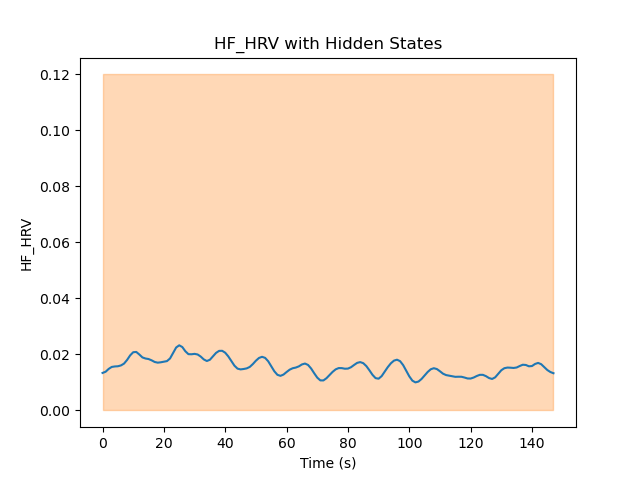

The data file committed next to this chart (first rows):
Hidden State	Mean	Variance
1	0.01338	1000
2	0.01557	7.621194609155505e-05
